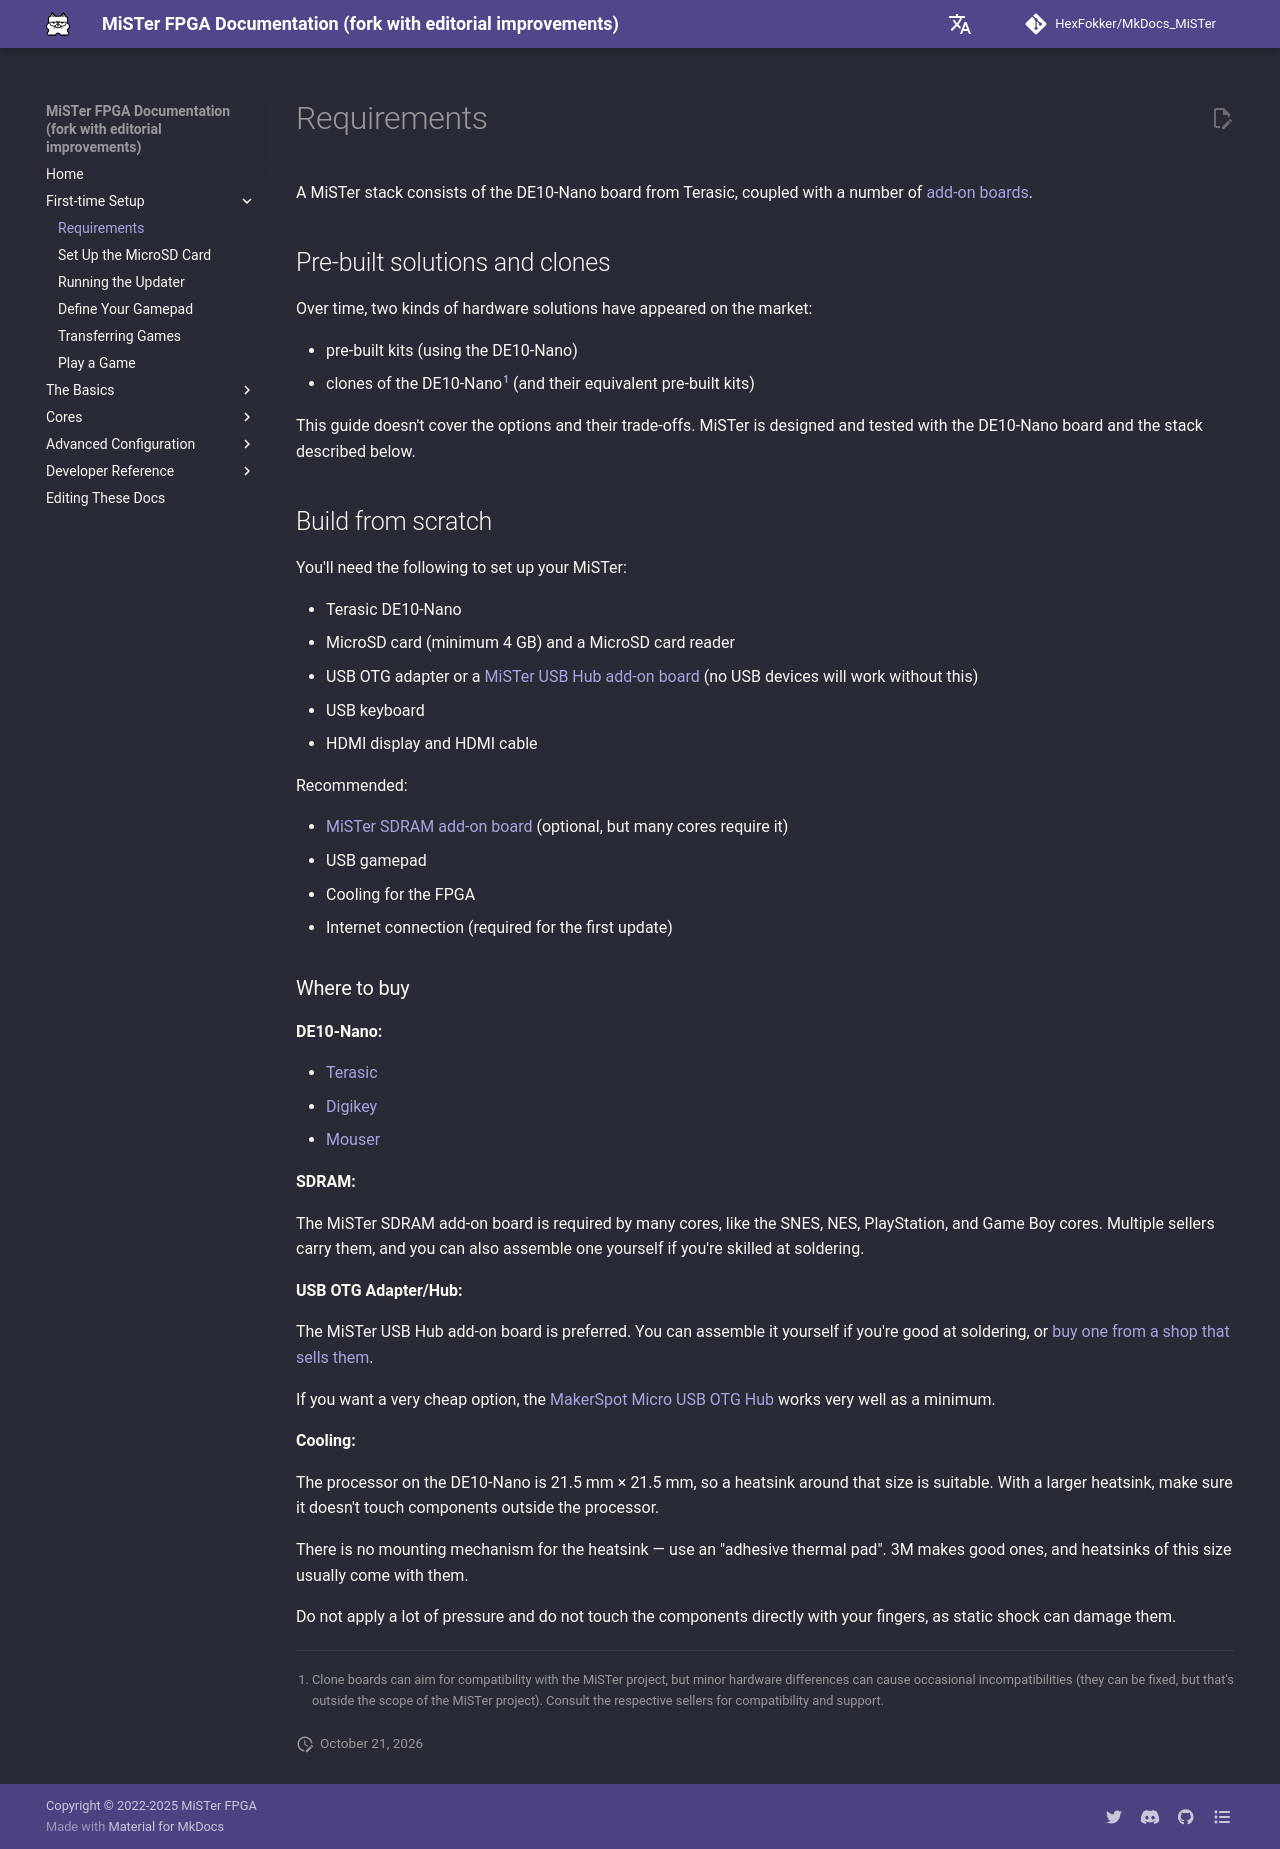

repository: HexFokker/MkDocs_MiSTer · page: setup/requirements/index.html · generator: mkdocs

---
hide:
  - toc
---


A MiSTer stack consists of the DE10-Nano board from Terasic, coupled with a number of [add-on boards](../basics/addons.md).

## Pre-built solutions and clones

Over time, two kinds of hardware solutions have appeared on the market:

- pre-built kits (using the DE10-Nano)
- clones of the DE10-Nano[^1] (and their equivalent pre-built kits)

This guide doesn't cover the options and their trade-offs. MiSTer is designed and tested with the DE10-Nano board and the stack described below.

[^1]: Clone boards can aim for compatibility with the MiSTer project, but minor hardware differences can cause occasional incompatibilities (they can be fixed, but that's outside the scope of the MiSTer project). Consult the respective sellers for compatibility and support.

## Build from scratch

You'll need the following to set up your MiSTer:

* Terasic DE10-Nano
* MicroSD card (minimum 4 GB) and a MicroSD card reader
* USB OTG adapter or a [MiSTer USB Hub add-on board](../basics/addons.md#usb-hub-addon-board){target=_blank} (no USB devices will work without this)
* USB keyboard
* HDMI display and HDMI cable

Recommended:

* [MiSTer SDRAM add-on board](../basics/addons.md#128mb-sdram-addon-board){target=_blank} (optional, but many cores require it)
* USB gamepad
* Cooling for the FPGA
* Internet connection (required for the first update)

### Where to buy
**DE10-Nano:**

* [Terasic](http://de10-nano.terasic.com){target=_blank}
* [Digikey](https://www.digikey.com/en/products/detail/terasic-inc/P0496/6817231){target=_blank}
* [Mouser](https://www.mouser.com/ProductDetail/Terasic-Technologies/P0496?qs=sGAEpiMZZMug%252BNZZT2EIMybLXjFfYtXHeZj9cpOi%2FsY%3D){target=_blank}

**SDRAM:**

The MiSTer SDRAM add-on board is required by many cores, like the SNES, NES, PlayStation, and Game Boy cores. Multiple sellers carry them, and you can also assemble one yourself if you're skilled at soldering.

**USB OTG Adapter/Hub:**

The MiSTer USB Hub add-on board is preferred. You can assemble it yourself if you're good at soldering, or [buy one from a shop that sells them](../basics/addons.md#where-to-buy){target=_blank}.

If you want a very cheap option, the [MakerSpot Micro USB OTG Hub](https://www.amazon.com/MakerSpot-Accessories-Charging-Extension-Raspberry/dp/B01JL837X8){target=_blank} works very well as a minimum.

**Cooling:**

The processor on the DE10-Nano is 21.5 mm × 21.5 mm, so a heatsink around that size is suitable. With a larger heatsink, make sure it doesn't touch components outside the processor.

There is no mounting mechanism for the heatsink — use an "adhesive thermal pad". 3M makes good ones, and heatsinks of this size usually come with them.

Do not apply a lot of pressure and do not touch the components directly with your fingers, as static shock can damage them.
